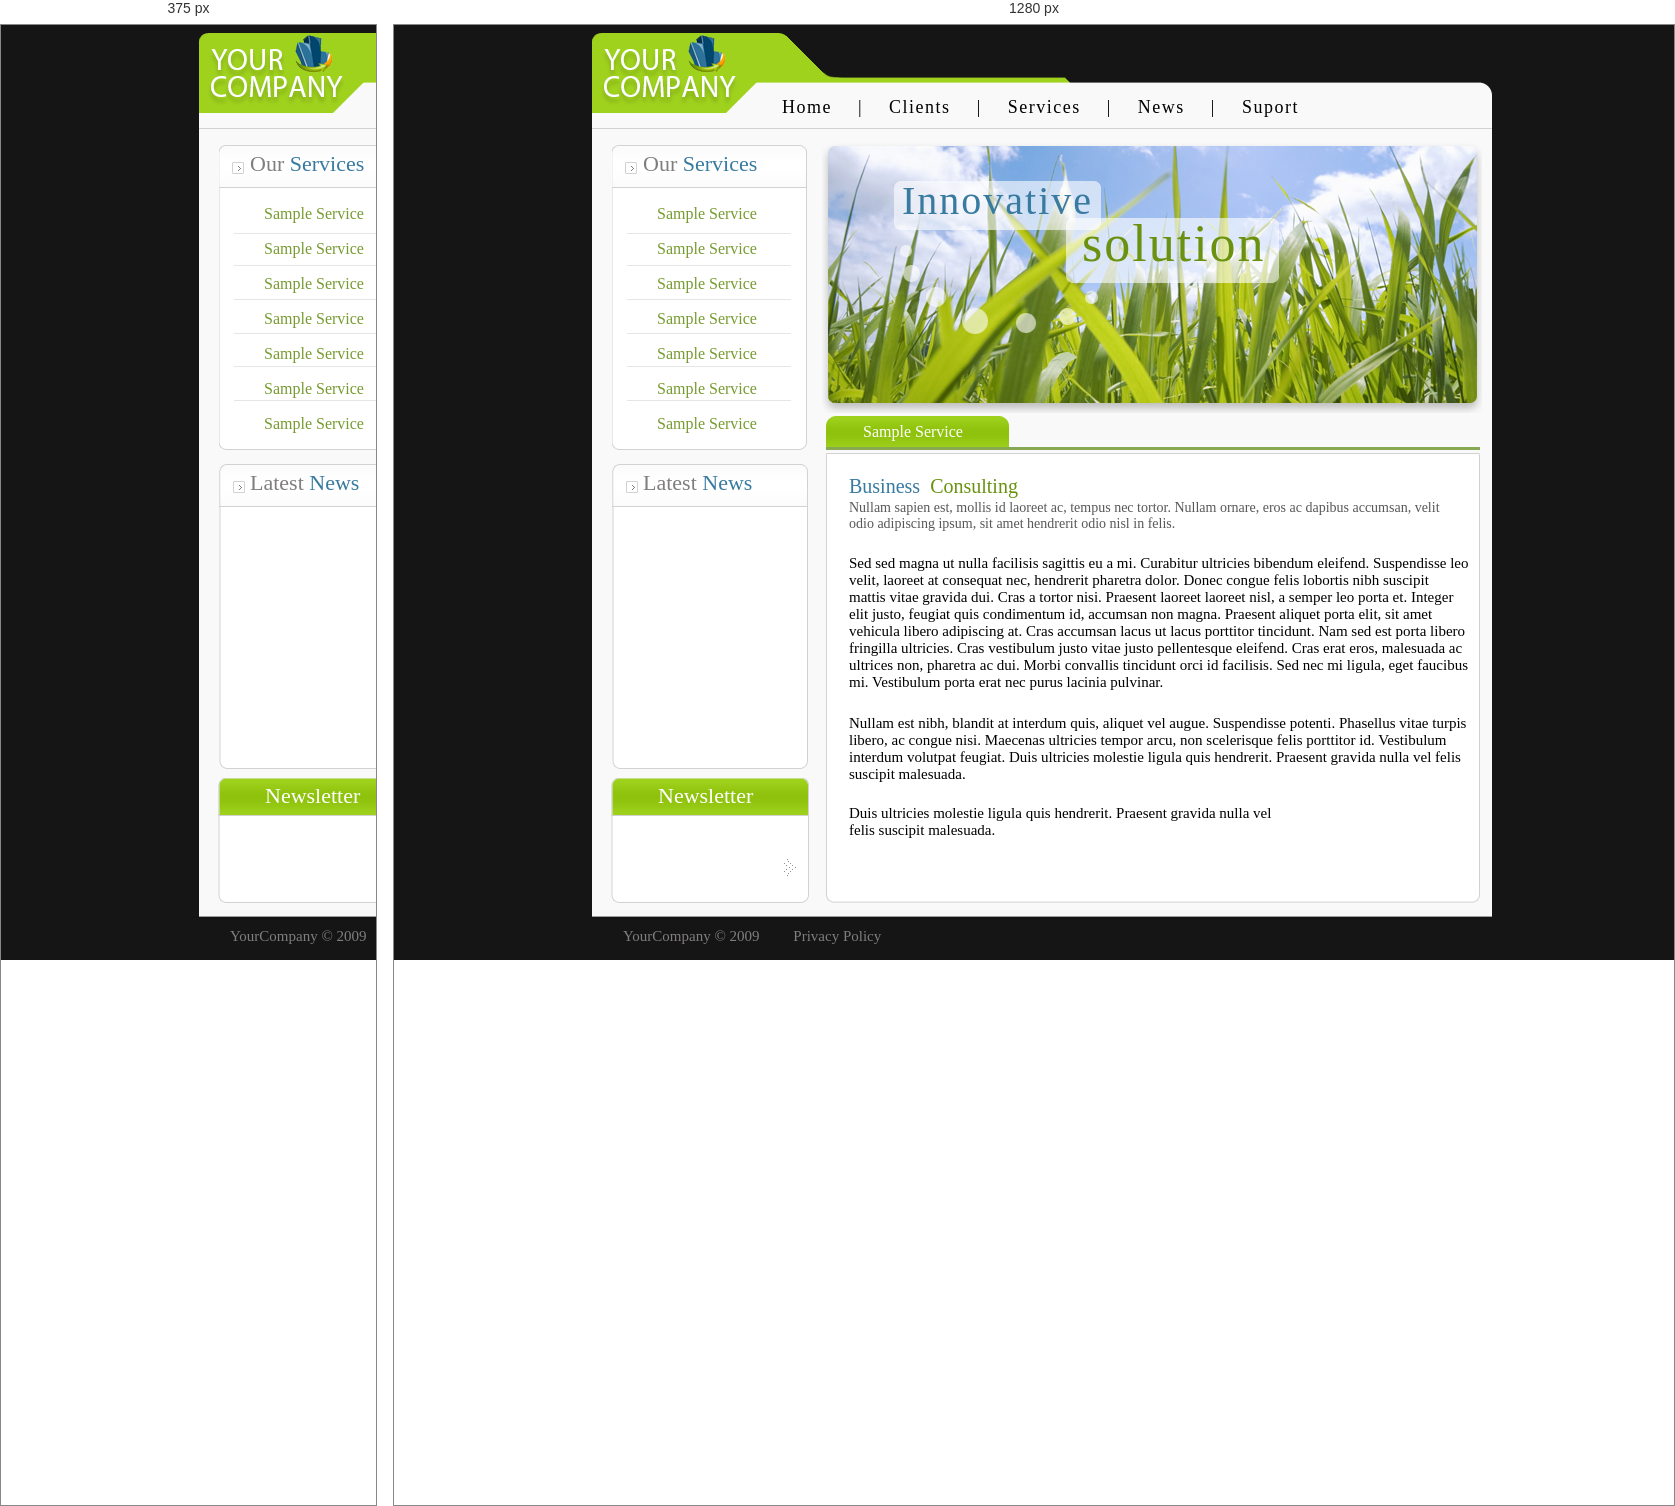
Rendered at 375 px and 1280 px, left to right.

<!-- file: laba7.html -->
<!DOCTYPE html>
<html>


<head>
<title>YOUR COMPANY</title>
<link rel="stylesheet" href="style.css" type="text/css">
</head>

<body>

	<div class="white_background"/><img src="background.png">

<div class="header">

<div class="ul">
				<div class="sp">
				<ul class="hr">
				<li><a href="#">Home</a></li>
				<li>|</li>
				<li><a href="#">Clients</a></li>
				<li>|</li>
				<li><a href="#">Services</a></li>
				<li>|</li>
				<li><a href="#">News</a></li>
				<li>|</li>
				<li><a href="#">Suport</a></li>
				</ul>
				</div>

</div>
</div>

<div class="seredina">

		<div class="our_services">
		
			<div class="img_our_services"/><img src="our_services.png">
		</div>	
			<div class="ourservices"> 
				<p class="os">
				<span style="color:#807d7d;">Our</span><span style="color:#387aa0;"> Services</span>
				</p>
			</div>
			</div>
			
			<div class="sample_service">
					<div class="ss">
						<ul class="cn">
						<li><a href="#"><span style="color:#779b31">Sample Service</span></a></li> 
						<li><a href="#"><span style="color:#779b31">Sample Service</span></a></li>
						<li><a href="#"><span style="color:#779b31">Sample Service</span></a></li>
						<li><a href="#"><span style="color:#779b31">Sample Service</span></a></li>
						<li><a href="#"><span style="color:#779b31">Sample Service</span></a></li>
						<li><a href="#"><span style="color:#779b31">Sample Service</span></a></li>
						<li><a href="#"><span style="color:#779b31">Sample Service</span></a></li>
						</ul>
					</div>
			</div>
		
		
		<div class="latest_news">
		<div class="img_latest_news"/><img src="latest_news.png">
		</div>
		
		<div class="latestnews"> 
				<p class="ln">
				<span style="color:#807d7d;">Latest</span><span style="color:#387aa0;"> News</span>
				</p>
			</div>
		
		
		
		<div class="Newsletter">
		<div class="img_Newsletter"/><img src="Newsletter.png">
		</div>
		
		<div class="newsletter">
		<p class="nl">
				<span style="color:#ffffff">Newsletter</span>
		</div>
		
		<div class="sample_service1">
		<p class="ss1">
				<span style="color:#ffffff">Sample Service</span>
		</div>

		<div class="content">

				<div class="img_grass"/><img src="img_grass.png">
        </div>
				<div class="innovative">
				<p class="i">
				<span style="color:#387aa0;">Innovative</span>
				</div>

				<div class="solution">
				<p class="s">
				<span style="color:#6a910f">solution</span>
				</div>
				
				<div class="center_text_img">
				<div class="center_text"/><img src="center_text.png"/>
				</div>

				
				<div class="center_text">
				
				<div class="zagolovok">
				<span style="color:#387aa0;">Business</span>&nbsp <span style="color:#6a910f">Consulting</span>
				</div>
				
				<div class="pod_zagolovok">
				<span style="color:#585858;">Nullam sapien est, mollis id laoreet ac, tempus nec tortor. Nullam ornare, eros ac dapibus accumsan, velit odio adipiscing ipsum, sit amet hendrerit odio nisl in felis.</span>
				</div>
				
				<div class="text1">
				<span style="color:black">Sed sed magna ut nulla facilisis sagittis eu a mi. Curabitur ultricies bibendum eleifend. Suspendisse leo 
velit, laoreet at consequat nec, hendrerit pharetra dolor. Donec congue felis lobortis nibh suscipit mattis 
vitae gravida dui. Cras a tortor nisi. Praesent laoreet laoreet nisl, a semper leo porta et. Integer elit justo, 
feugiat quis condimentum id, accumsan non magna. Praesent aliquet porta elit, sit amet vehicula libero 
adipiscing at. Cras accumsan lacus ut lacus porttitor tincidunt. Nam sed est porta libero fringilla ultricies. 
Cras vestibulum justo vitae justo pellentesque eleifend. Cras erat eros, malesuada ac ultrices non, pharetra 
ac dui. Morbi convallis tincidunt orci id facilisis. Sed nec mi ligula, eget faucibus mi. Vestibulum porta erat 
nec purus lacinia pulvinar. </span>
				</div>
				
				<div class="text2">
				<span style="color: black">Nullam est nibh, blandit at interdum quis, aliquet vel augue. Suspendisse potenti. Phasellus vitae turpis
libero, ac congue nisi. Maecenas ultricies tempor arcu, non scelerisque felis porttitor id. Vestibulum 
interdum volutpat feugiat. Duis ultricies molestie ligula quis hendrerit. Praesent gravida nulla vel felis 
suscipit malesuada.</span>
				</div>
				
				<div class="text3">
				<span style="color:black">Duis ultricies molestie ligula quis hendrerit. Praesent gravida nulla vel felis suscipit malesuada.</span>
				</div>
				
				</div>
</div>


<div class="footer">
				<p class="f">
				<span style="color:#807d7d;">YourCompany &copy 2009 </span>&nbsp &nbsp &nbsp &nbsp <span style="color:#807d7d;"> Privacy Policy</span>
				</p>
</div>

</body>




</html>

/* @media block from style.css */
@media screen and (min-width:240px) and (max-width:480px) {

	.header {
		font-size: 0.7em;
	}
	#wrapper #colLeft {
		float:none;
		width:100%;
		margin-right:0px;
	}
	#wrapper #colRight {
		margin-left:0px;
		margin-top:25px;
		float:none;
		width:100%;
	}
}